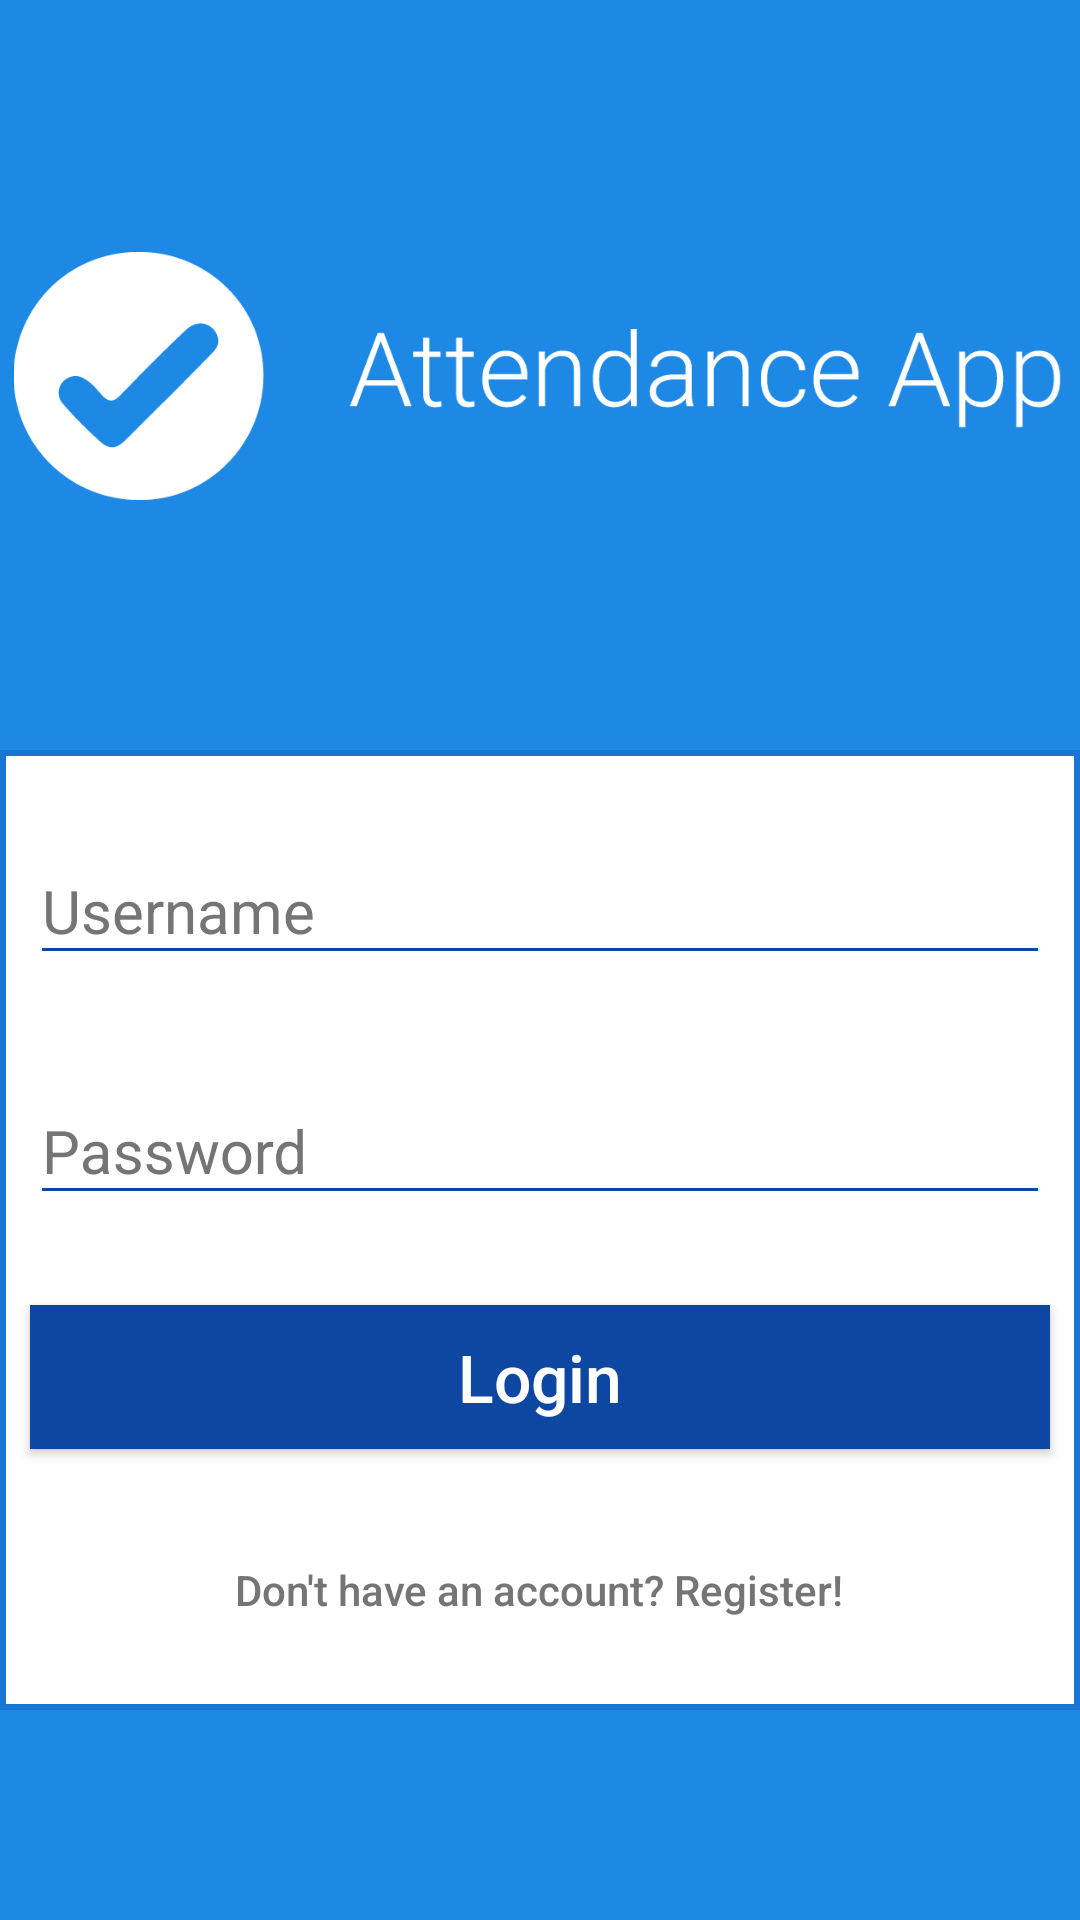

Reconstruct the res/layout file that produces this screen, plus the resources it refers to.
<!-- AndroidManifest.xml: application theme myAppTheme -->
<!-- res/layout/login.xml -->
<?xml version="1.0" encoding="utf-8"?>
<RelativeLayout xmlns:android="http://schemas.android.com/apk/res/android"
    xmlns:app="http://schemas.android.com/apk/res-auto"
    android:layout_width="match_parent"
    android:layout_height="match_parent"
    android:background="#1E88E5">


    <View
        android:id="@+id/myRectangleView"
        android:layout_width="370dp"
        android:layout_height="320dp"
        android:layout_marginTop="250dp"
        android:layout_centerHorizontal="true"
        android:background="@drawable/rectangle"/>

    <android.support.design.widget.TextInputLayout
        android:id="@+id/unInput"
        android:layout_width="340dp"
        android:layout_height="wrap_content"
        android:layout_marginTop="270dp"
        android:layout_centerHorizontal="true"
        android:theme="@style/TextLabel">

        <EditText
            android:id="@+id/username"
            android:layout_width="fill_parent"
            android:layout_height="wrap_content"
            android:layout_alignParentLeft="true"
            android:layout_alignParentStart="true"
            android:layout_alignParentTop="true"
            android:layout_marginTop="48dp"
            android:ems="10"
            android:hint="@string/enter_your_name" />

    </android.support.design.widget.TextInputLayout>

    <android.support.design.widget.TextInputLayout
        android:id="@+id/pwInput"
        android:layout_width="340dp"
        android:layout_height="wrap_content"
        android:layout_marginTop="350dp"
        android:layout_centerHorizontal="true"
        android:theme="@style/TextLabel">

        <EditText
            android:id="@+id/password"
            android:layout_width="fill_parent"
            android:layout_height="wrap_content"
            android:layout_alignParentLeft="true"
            android:layout_alignParentStart="true"
            android:layout_below="@+id/unInput"
            android:layout_marginTop="24dp"
            android:ems="10"
            android:hint="@string/password"
            android:inputType="textPassword" />

    </android.support.design.widget.TextInputLayout>

    <Button
        android:id="@+id/loginButton"
        android:layout_width="340dp"
        android:layout_height="wrap_content"
        android:layout_alignLeft="@+id/pwInput"
        android:layout_alignStart="@+id/pwInput"
        android:layout_below="@+id/pwInput"
        android:layout_marginTop="30dp"
        android:text="@string/login"
        android:textAllCaps="false"
        android:background="#0D47A1"
        android:textColor="#FFFFFF"
        android:textSize="22sp"/>

    <ImageView
        android:id="@+id/imageView"
        android:layout_width="351dp"
        android:layout_height="82.8dp"
        android:layout_centerVertical="true"
        android:layout_alignParentTop="true"
        android:layout_centerHorizontal="true"
        android:layout_marginTop="84dp"
        app:srcCompat="@drawable/icon_transparent" />

    <Button
        android:id="@+id/registerButton"
        style="?android:attr/borderlessButtonStyle"
        android:layout_width="wrap_content"
        android:layout_height="wrap_content"
        android:layout_alignBottom="@+id/myRectangleView"
        android:layout_centerHorizontal="true"
        android:layout_marginBottom="16dp"
        android:text="@string/don_t_have_an_account_register"
        android:textAllCaps="false"
        android:textColor="#757575" />


</RelativeLayout>
<!-- resources referenced by this layout -->
<resources>
  <!-- drawable icon_transparent: png bitmap (drawable, 15398 bytes) -->
  <!-- drawable rectangle (drawable) -->
  <?xml version="1.0" encoding="UTF-8"?>
  <shape xmlns:android="http://schemas.android.com/apk/res/android" android:id="@+id/listview_background_shape">
      <stroke android:width="2dp" android:color="@color/myColorTransition" />
      <padding android:left="2dp"
          android:top="2dp"
          android:right="2dp"
          android:bottom="2dp" />
      <corners android:radius="0dp" />
      <solid android:color="@color/myColorWhite" />
  </shape>
  <string name="don_t_have_an_account_register">Don\'t have an account? Register!</string>
  <string name="enter_your_name">Username</string>
  <string name="login">Login</string>
  <string name="password">Password</string>
  <style name="TextLabel" parent="TextAppearance.AppCompat">
          
          <item name="android:textColorHint">#757575</item>
          <item name="android:textSize">20sp</item>
          
          <item name="colorAccent">#0D47A1</item>
          <item name="colorControlNormal">#0D47A1</item>
          <item name="colorControlActivated">#0D47A1</item>
          
      </style>
  <style name="myAppTheme" parent="Theme.AppCompat.Light.NoActionBar">
          <item name="colorPrimary">@color/colorPrimary</item>
          <item name="colorPrimaryDark">@color/colorPrimaryDark</item>
          <item name="colorAccent">@color/colorAccent</item>
      </style>
  <color name="myColorTransition">#1976D2</color>
  <color name="myColorWhite">#FFFFFF</color>
  <color name="colorPrimary">#3F51B5</color>
  <color name="colorPrimaryDark">#303F9F</color>
  <color name="colorAccent">#3F51B5</color>
</resources>
